Run: headless pygame with SDL's dummy video driver; simulated clock (each Clock.tick advances the game by its frame time, no real sleeping); random seed 0; keys injected as events and as key.get_pressed() state; no mouse input.
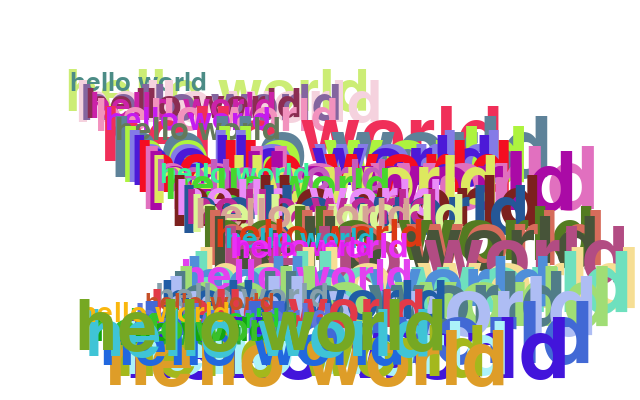
Frame 1 of 4 · flips 1–60 · no input
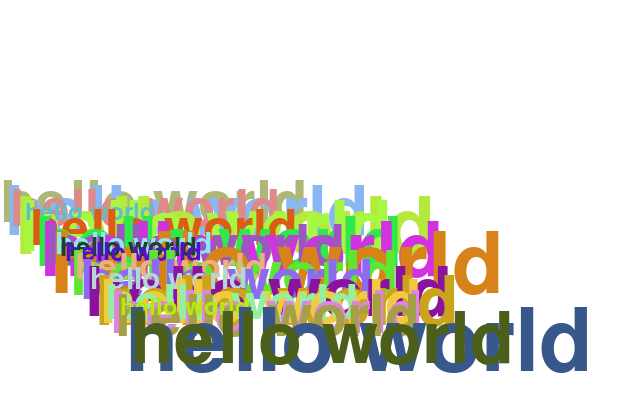
Frame 2 of 4 · flips 61–180 · tapped SPACE, RETURN · held RIGHT (→), D
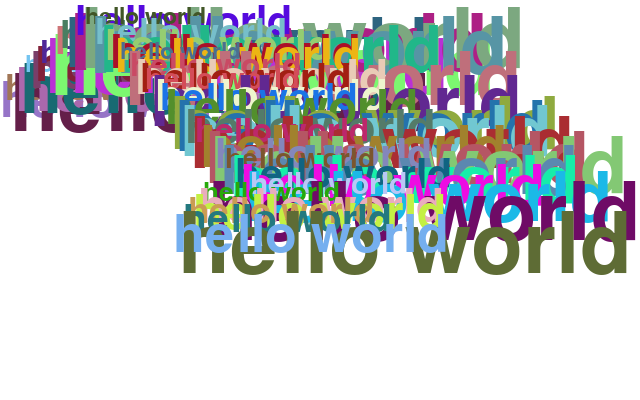
Frame 3 of 4 · flips 181–300 · held DOWN (↓), S
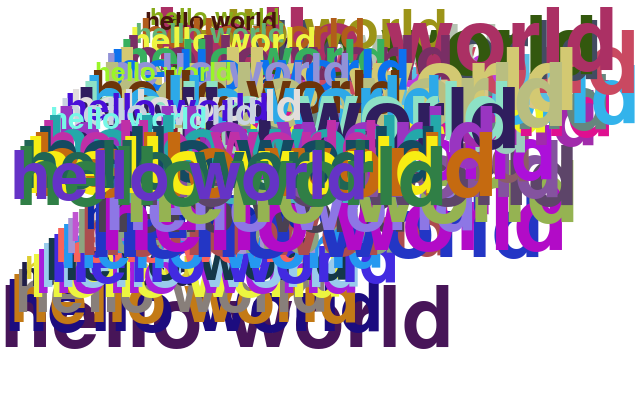
Frame 4 of 4 · flips 301–420 · held LEFT (←), A, UP (↑), W

The pygame program that drew these frames:

#!/usr/bin/env python
# -*- coding: utf-8 -*-
"""
012_text.py
displaying and moving text
url: http://thepythongamebook.com/en:part2:pygame:step012
author: horst.jens@spielend-programmieren.at
licence: gpl, see http://www.gnu.org/licenses/gpl.html
This program demonstrate how to render and blit text into a surface
works with pyhton3.4 and python2.7
"""

import pygame
import random

def flytext(msg="hello world", duration=5):
    """blinking text bouncing around the screen"""

    def newcolour():
        # any colour but black or white 
        return (random.randint(10,250), random.randint(10,250), random.randint(10,250))

    def write(msg="pygame is cool"):
        myfont = pygame.font.SysFont("None", random.randint(34,128))
        mytext = myfont.render(msg, True, newcolour())
        mytext = mytext.convert_alpha()
        return mytext
        
    pygame.init()
    x = 60
    y = 60
    dx = 5
    dy = 5

    screen = pygame.display.set_mode((640,400))
    background = pygame.Surface((screen.get_width(), screen.get_height()))
    background.fill((255,255,255)) # white
    background = background.convert()
    screen.blit(background, (0,0)) # clean whole screen
    clock = pygame.time.Clock()
    mainloop = True
    FPS = 60 # desired framerate in frames per second.
    while mainloop:
        milliseconds = clock.tick(FPS)  # milliseconds passed since last frame
        seconds = milliseconds / 1000.0 # seconds passed since last frame
        for event in pygame.event.get():
            if event.type == pygame.QUIT:
                mainloop = False # pygame window closed by user
            elif event.type == pygame.KEYDOWN:
                if event.key == pygame.K_ESCAPE:
                    mainloop = False # user pressed ESC
        textsurface = write("hello world")
        #screen.blit(background, (0,0)) # clean whole screen
        x += dx
        y += dy
        if x < 0:
           x = 0
           dx *= -1
           screen.blit(background, (0,0)) # clean whole screen
        elif x + textsurface.get_width() > screen.get_width():
            x = screen.get_width() - textsurface.get_width()
            dx *= -1
        if y < 0:
            y = 0
            dy *= -1
        elif y + textsurface.get_height() > screen.get_height():
            y = screen.get_height() - textsurface.get_height()
            dy *= -1
            
        screen.blit(textsurface, (x,y))
        pygame.display.flip()
    pygame.quit()

if __name__=="__main__":
    flytext() 
